Labelled photos from "Piece Occupation", an image-classification folder in OliverButlerSU/Realtime-Chess-Digitizer. The possible labels are: occupied square, unoccupied square.

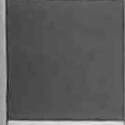
Label: unoccupied square

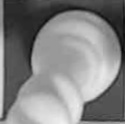
Label: occupied square

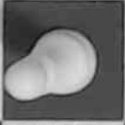
Label: occupied square

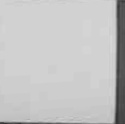
Label: unoccupied square

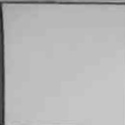
Label: unoccupied square

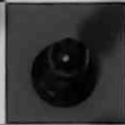
Label: occupied square
